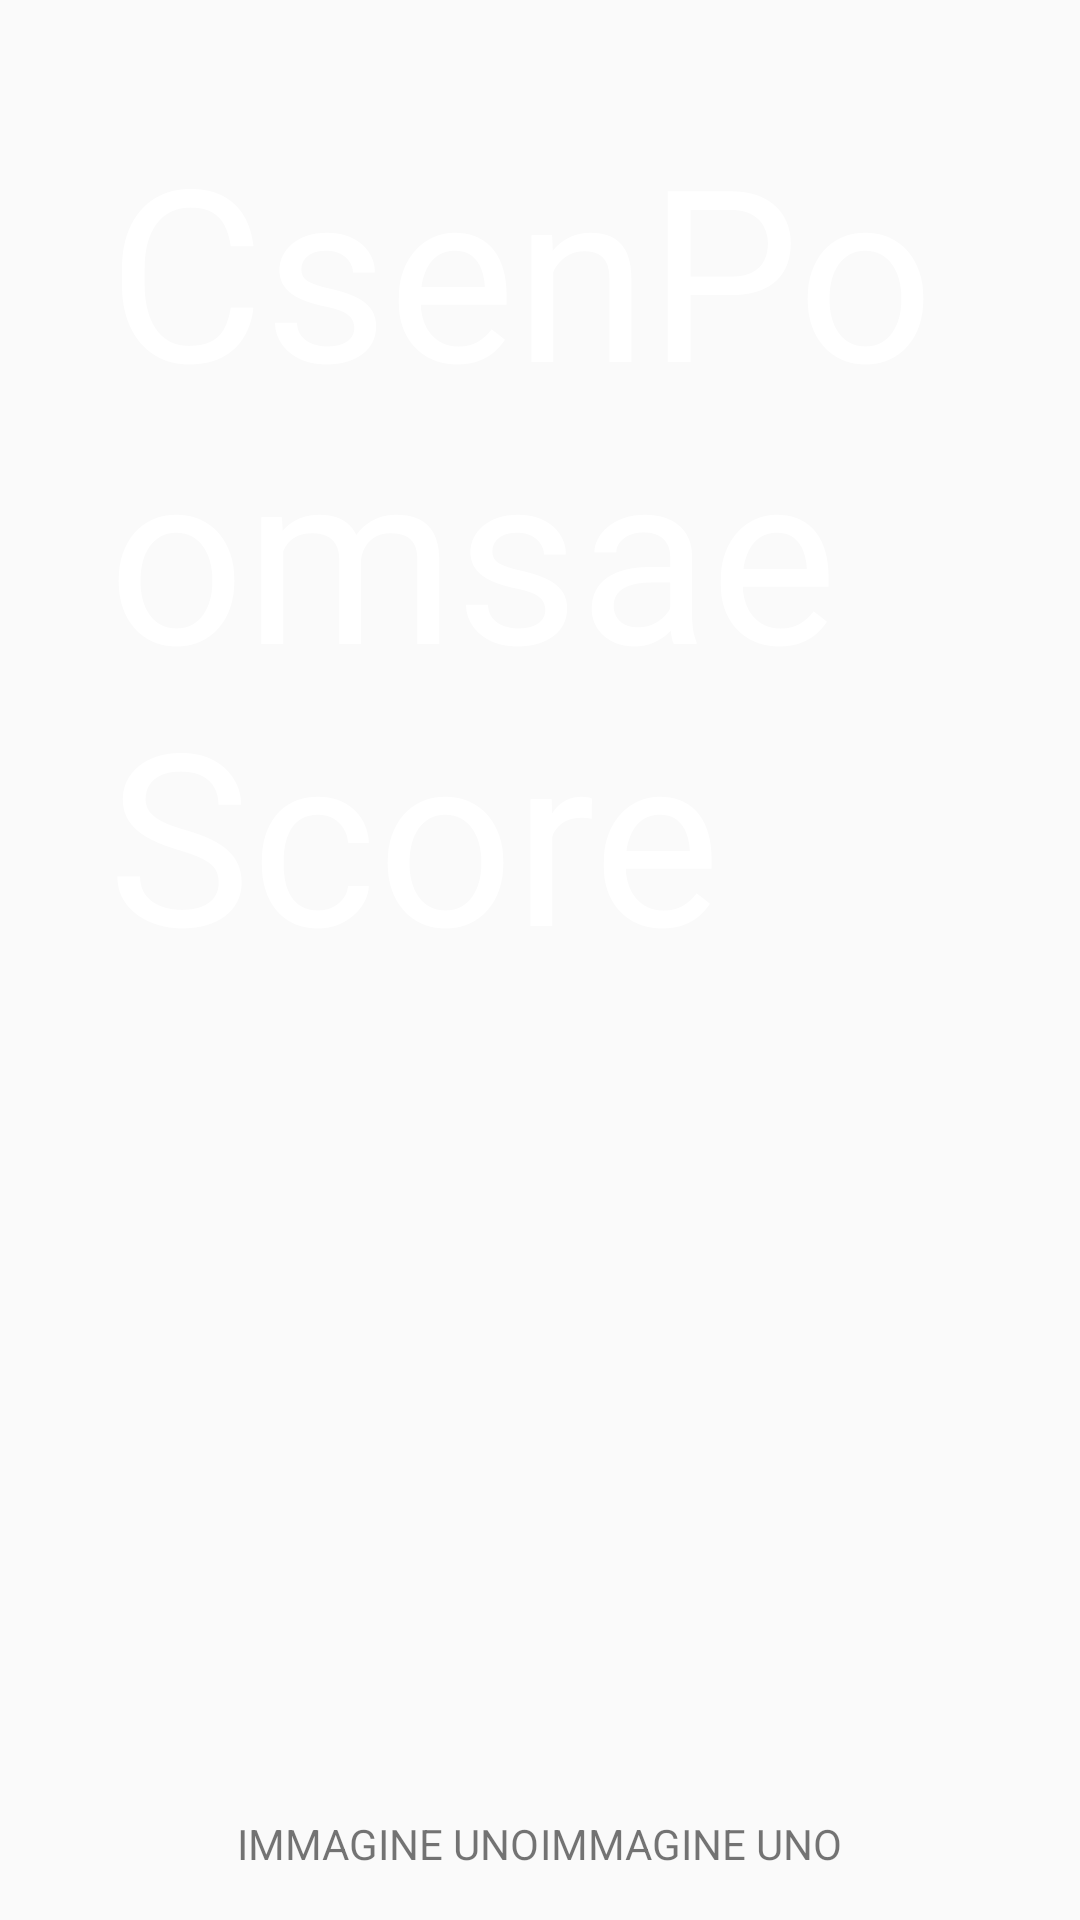

The Android layout XML behind this screen, and the referenced resources:
<!-- AndroidManifest.xml: application theme AppTheme -->
<!-- res/layout/activity_menu.xml -->
<?xml version="1.0" encoding="utf-8"?>
<RelativeLayout xmlns:android="http://schemas.android.com/apk/res/android"
    xmlns:tools="http://schemas.android.com/tools"
    android:id="@+id/activity_menu"
    android:layout_width="match_parent"
    android:layout_height="match_parent"
    android:paddingBottom="@dimen/activity_vertical_margin"
    android:paddingLeft="@dimen/activity_horizontal_margin"
    android:paddingRight="@dimen/activity_horizontal_margin"
    android:paddingTop="@dimen/activity_vertical_margin"
    tools:context="it.frisoni.pabich.csenpoomsaescore.MenuActivity">

    <TextView
        android:textColor="#FFFFFF"
        android:textSize="80dp"
        android:id="@+id/txtTitle"
        android:layout_margin="20dp"
        android:layout_alignParentTop="true"
        android:layout_centerHorizontal="true"
        android:layout_width="wrap_content"
        android:layout_height="wrap_content"
        android:text="@string/app_name" />

    <LinearLayout
        android:layout_centerInParent="true"
        android:id="@+id/lnlButtonContainer"
        android:orientation="horizontal"
        android:layout_width="match_parent"
        android:layout_height="wrap_content"
        android:weightSum="3">

        <Button
            style="@style/MediumButtonText"
            android:id="@+id/btnLaunch"
            android:layout_weight="1"
            android:text="@string/start" />

        <Button
            style="@style/MediumButtonText"
            android:id="@+id/btnList"
            android:layout_weight="1"
            android:text="@string/scores" />

        <Button
            style="@style/MediumButtonText"
            android:id="@+id/btnSettings"
            android:layout_weight="1"
            android:text="@string/settings" />
    </LinearLayout>



    <LinearLayout
        android:gravity="center"
        android:layout_alignParentBottom="true"
        android:layout_width="match_parent"
        android:layout_height="wrap_content">

        <TextView
            android:layout_width="wrap_content"
            android:layout_height="wrap_content"
            android:text="IMMAGINE UNO" />

        <TextView
            android:layout_width="wrap_content"
            android:layout_height="wrap_content"
            android:text="IMMAGINE UNO" />
    </LinearLayout>



</RelativeLayout>
<!-- resources referenced by this layout -->
<resources>
  <dimen name="activity_horizontal_margin">16dp</dimen>
  <dimen name="activity_vertical_margin">16dp</dimen>
  <string name="app_name">CsenPoomsaeScore</string>
  <string name="scores">Scores</string>
  <string name="settings">Settings</string>
  <string name="start">Start</string>
  <style name="AppTheme" parent="Theme.AppCompat.Light.NoActionBar">
          
          <item name="colorPrimary">@color/primary</item>
          <item name="colorPrimaryDark">@color/primary_dark</item>
      </style>
  <color name="primary">#454545</color>
  <color name="primary_dark">#151515</color>
</resources>
